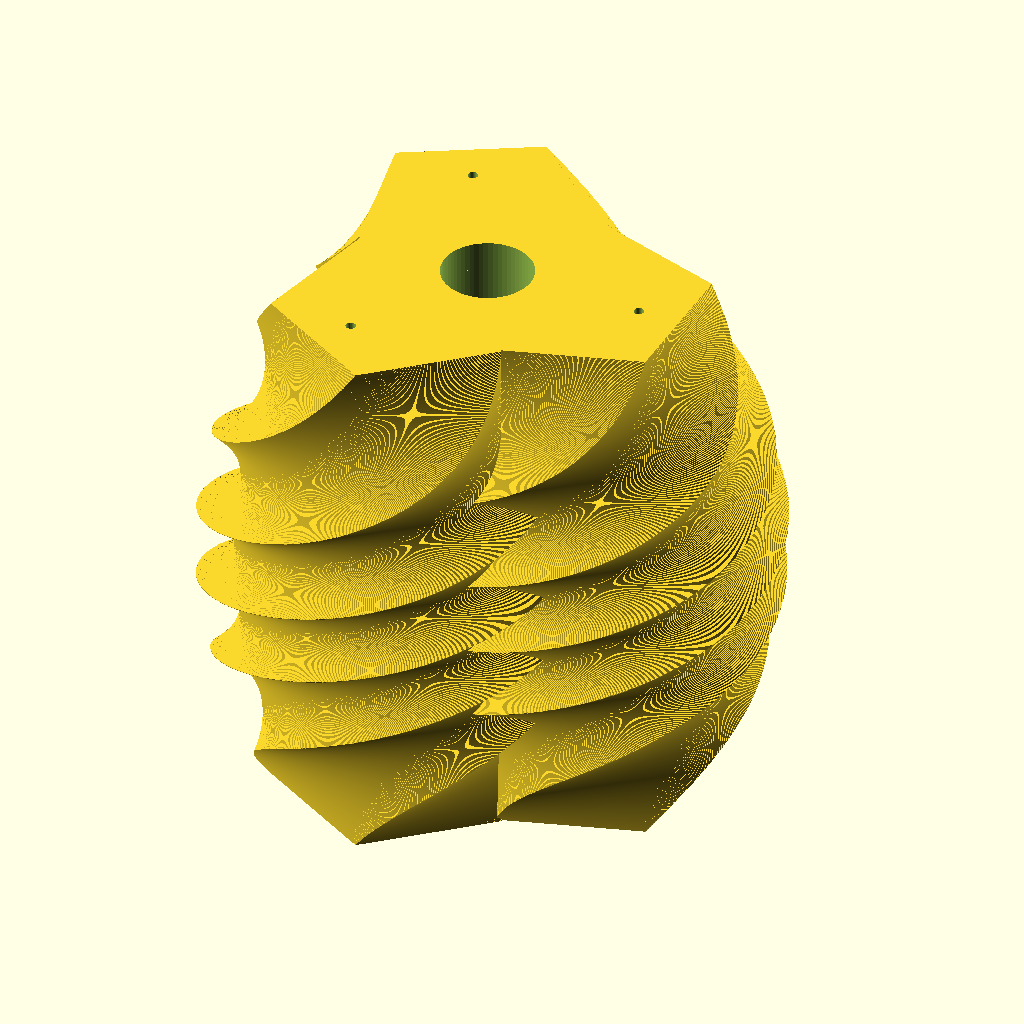
Cell 1: rendered with the file's own defaults.
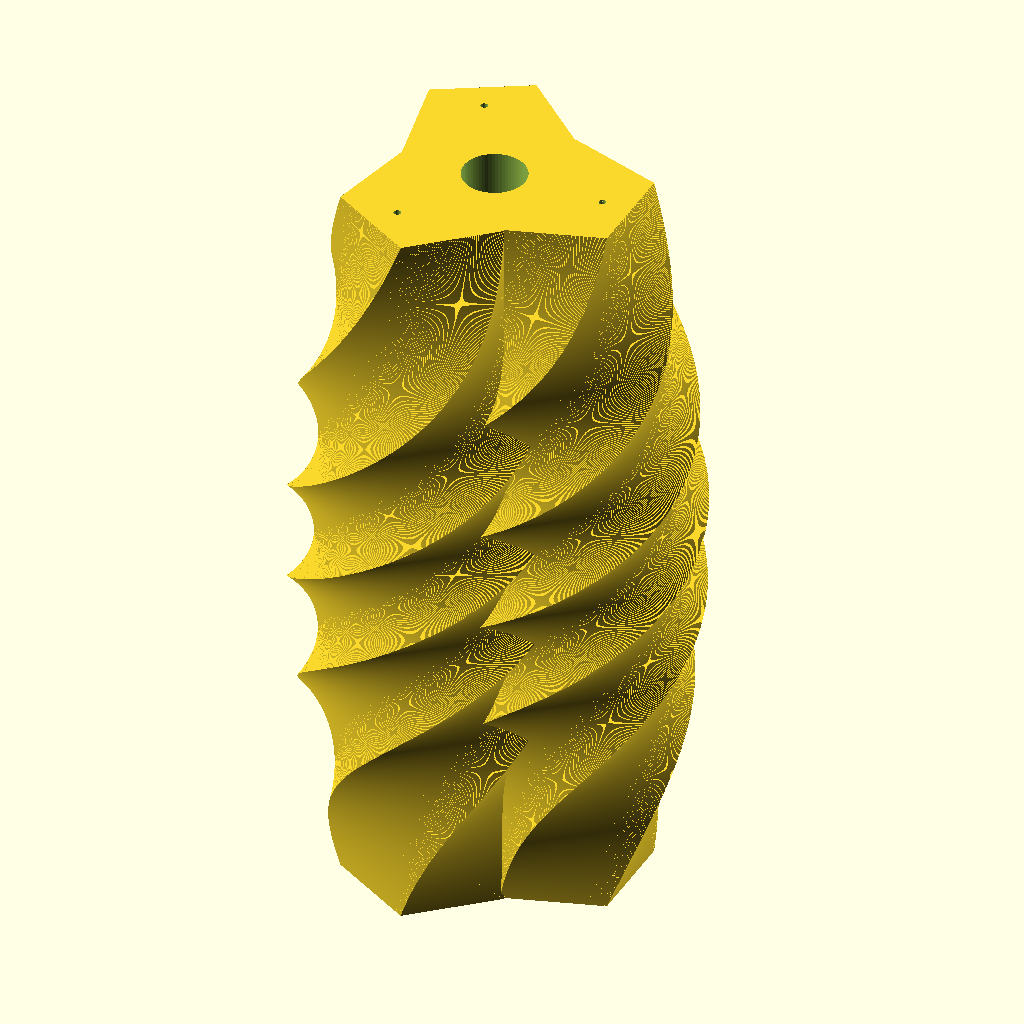
Cell 2 — height set to 480, the other parameters unchanged.
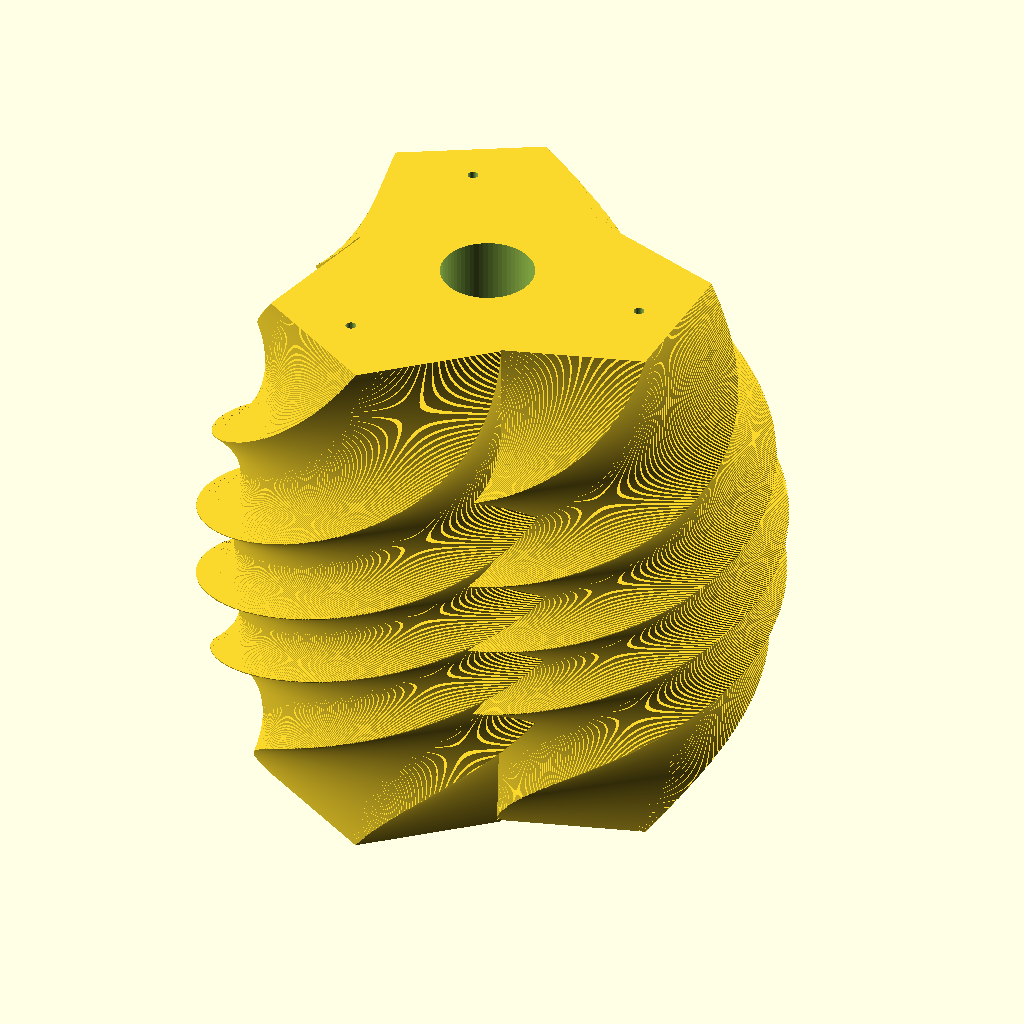
Cell 3: the same model with layer_height = 0.4.
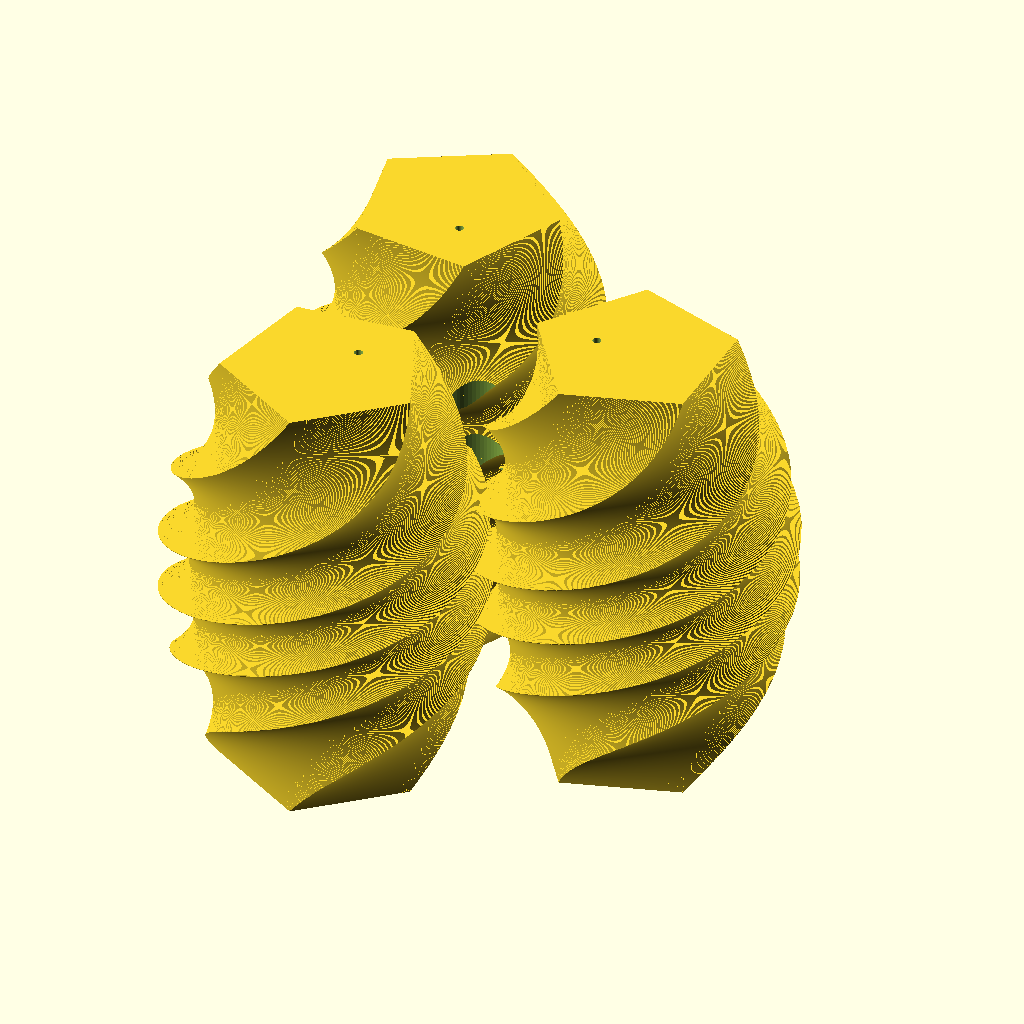
Cell 4: the same model with main_diameter = 180.
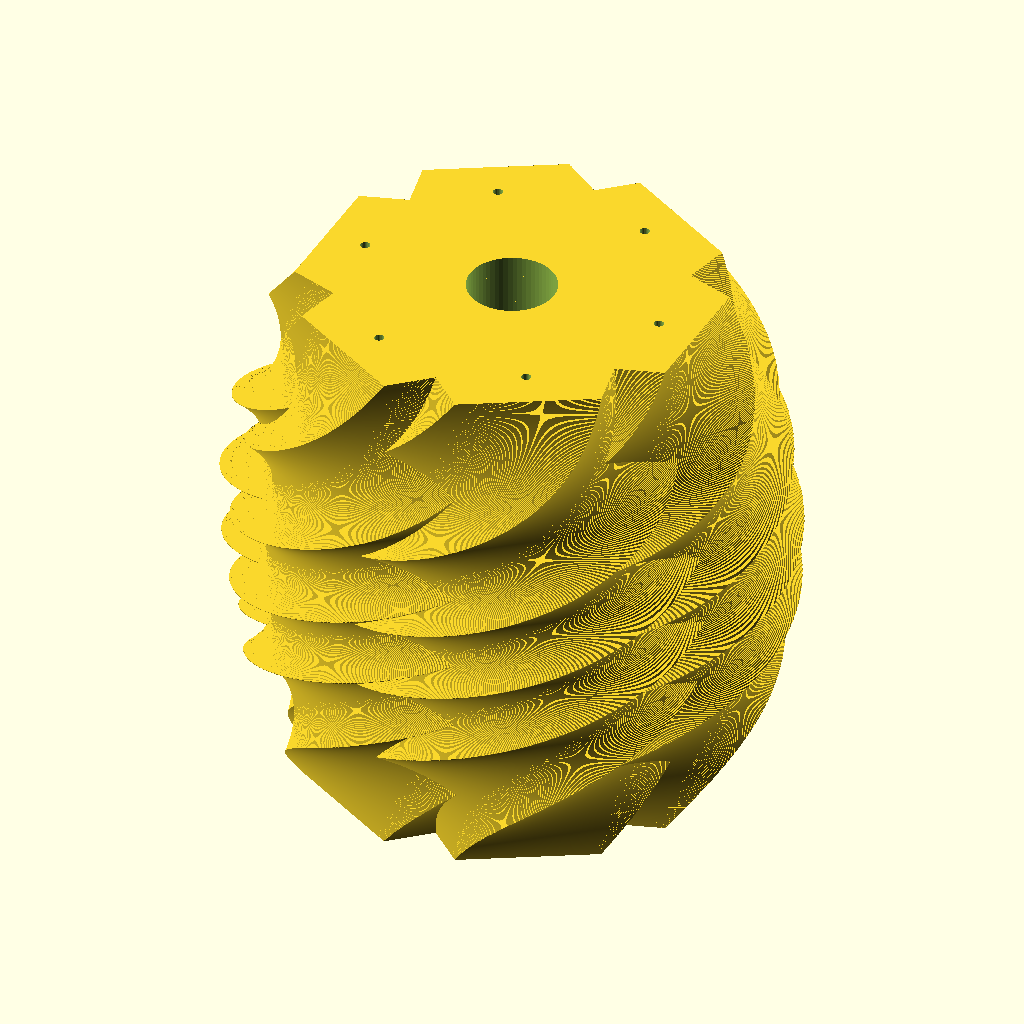
Cell 5: the same model with divs_per_circle = 6.
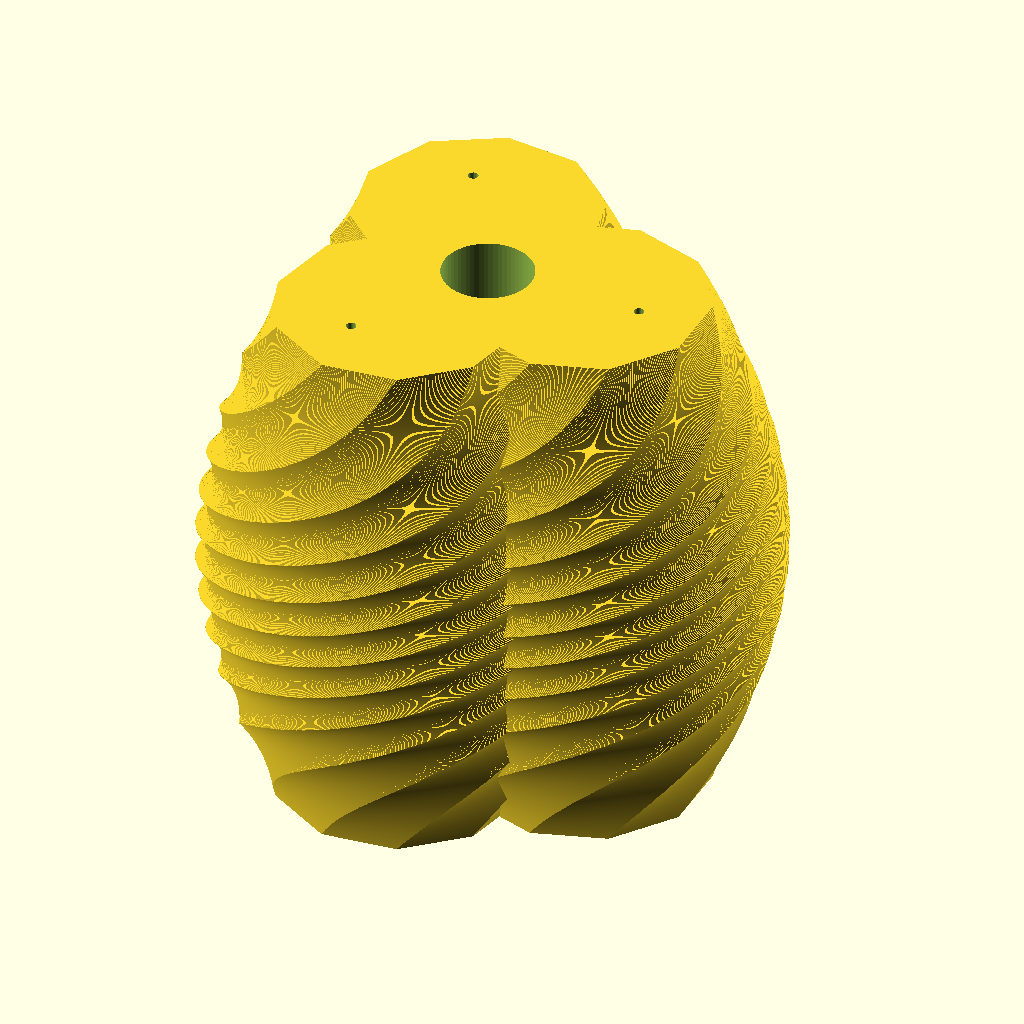
Cell 6 — blade_sides set to 10, the other parameters unchanged.
All cells are drawn from the same view direction (rotation 55°, 0°, 25°, orthographic, colour scheme Cornfield), but the view is re-fitted for each cell, so position and scale can differ between cells as well as the parameter.
OpenSCAD source file turbine/turbine_large.scad:
use <turbine.scad>;
use <../mounting_functions.scad>;

height = 240; // total height of the lampshade (mm)
layer_height = 0.2; // vertical distance between cross-sections (mm); match to your printer's layer height
main_diameter = 90; // diameter of the ring the blades are centered on, before adding blade radius (mm)
divs_per_circle = 3; // number of blades repeated around the circle
blade_sides = 5; // number of sides of each blade's polygon shape (e.g. 5 = pentagon); also sets each blade's fixed rotational alignment below
circle_radius = 54; // radius of each blade's polygon shape (mm)
blade_swell = 32; // amplitude of the sine bulge applied to each blade's own radius over the height (mm)
blade_rotations = 5 / 5; // number of full 360° spins of each blade over the whole height (negative = reverse spin direction)
twist_variation = 0.5; // 0-1: how much the twist rate slows at the top/bottom and speeds up through the middle (0 = constant rate; near 1 = nearly stationary at the ends with a fast middle)
center_hole_diameter = 40; // diameter of the hole through the center of the shade, for mounting on the adaptor (mm)
foot_hole_diameter = 4.5; // diameter of each straight foot-mounting hole, bottom to top (mm)
foot_hole_radius = 70; // radius from the shade's center at which the foot-mounting holes sit, one per blade, on the line from center through that blade's center (mm)

difference() {
    turbine(
        height=height,
        layer_height=layer_height,
        main_diameter=main_diameter,
        divs_per_circle=divs_per_circle,
        blade_sides=blade_sides,
        circle_radius=circle_radius,
        blade_swell=blade_swell,
        blade_rotations=blade_rotations,
        twist_variation=twist_variation
    );

    // base/mounting geometry: center adaptor hole + one straight vertical
    // foot-mounting hole per blade, same angle as the blade, at foot_hole_radius
    union() {
        center_hole(height=height, diameter=center_hole_diameter);
        foot_holes(hole_diameter=foot_hole_diameter, pattern_radius=foot_hole_radius, num_holes=divs_per_circle, height=height);
    }
}
Parameter table extracted from the source (name, type, default, range or options):
height: number, default 240
layer_height: number, default 0.2
main_diameter: number, default 90
divs_per_circle: number, default 3
blade_sides: number, default 5
circle_radius: number, default 54
blade_swell: number, default 32
twist_variation: number, default 0.5
center_hole_diameter: number, default 40
foot_hole_diameter: number, default 4.5
foot_hole_radius: number, default 70
